The GitHub repository emwebaze/dsa2018materials contains a labelled image folder "pdata" with 5 categories: cbb, cbsd, cgm, cmd, healthy. Examples follow, each with its label.

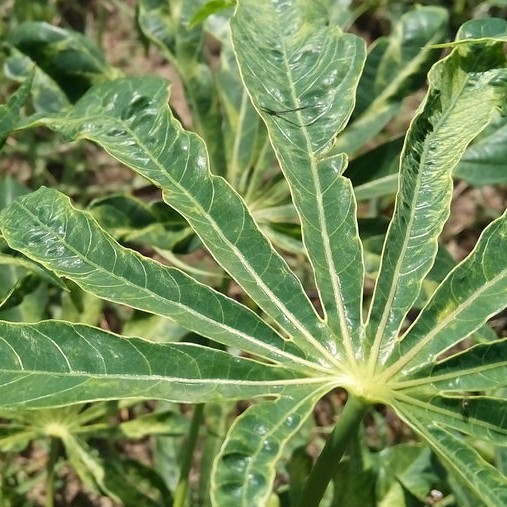
Label: cmd

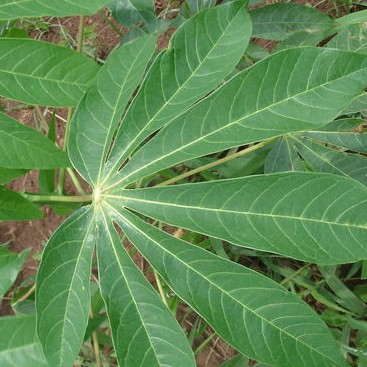
Label: healthy

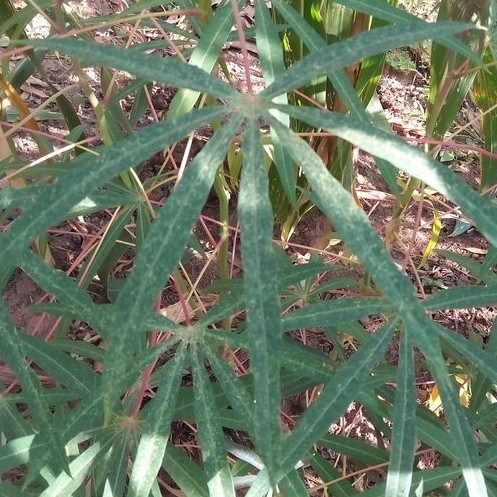
Label: cgm

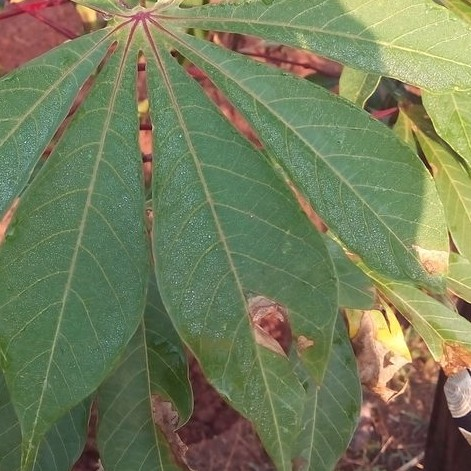
Label: cbb

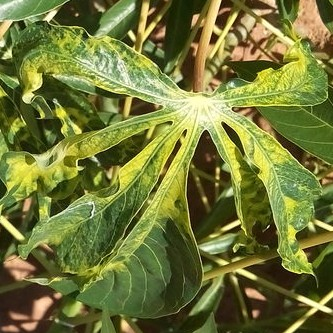
Label: cmd

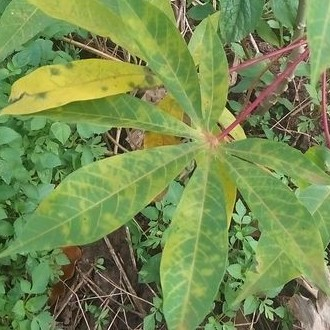
Label: cbsd
